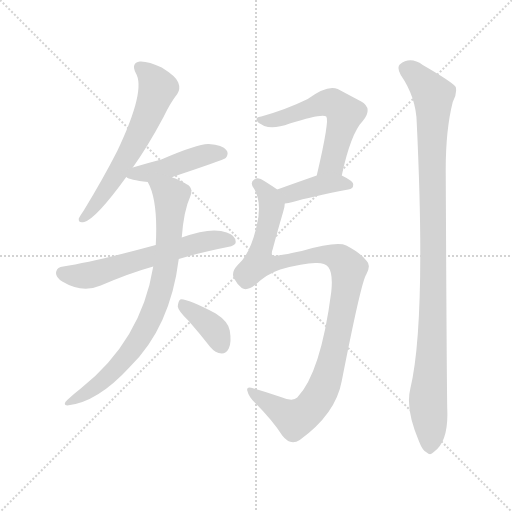
t = 0.00 s
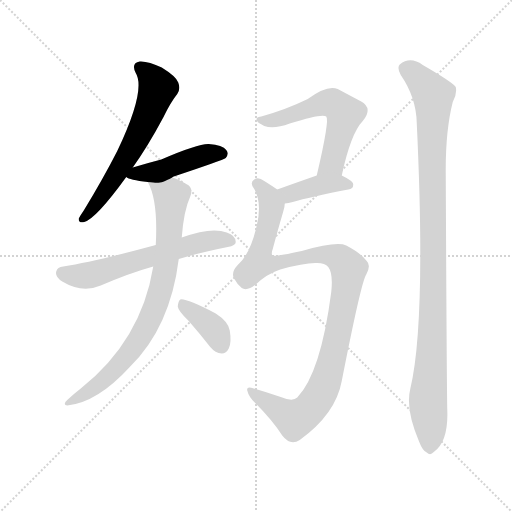
t = 1.41 s
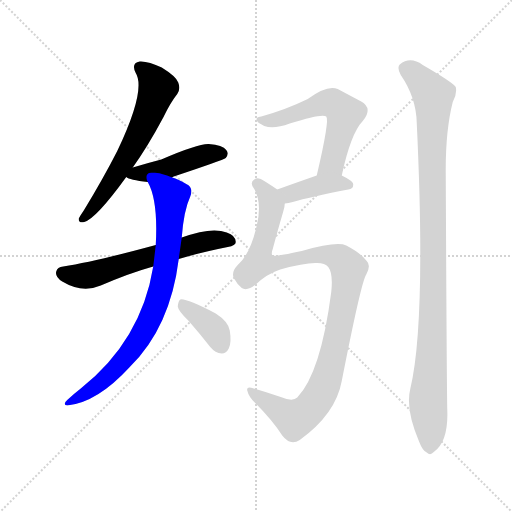
t = 2.82 s
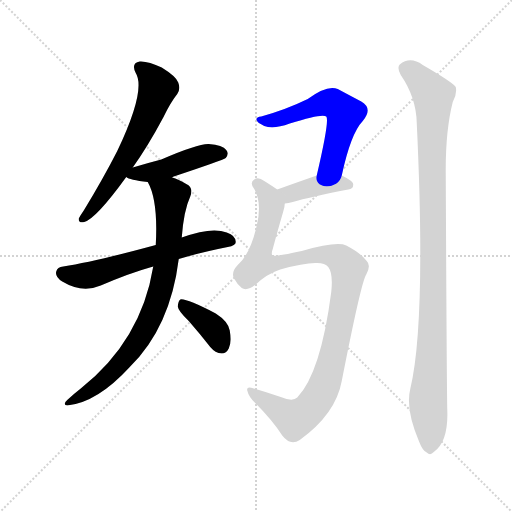
t = 4.23 s
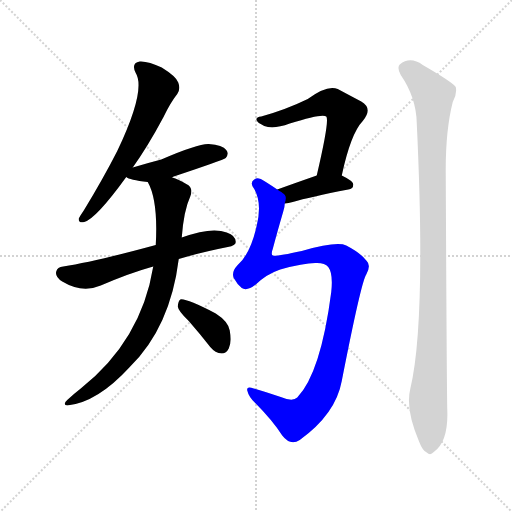
t = 5.63 s
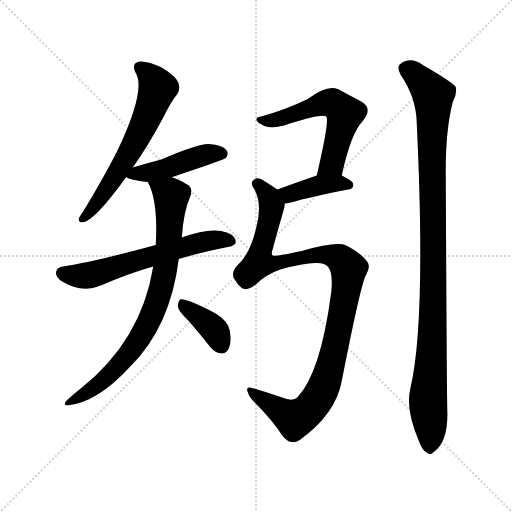
t = 7.04 s

The animated SVG that drew these frames (rendered in a browser with its animation timeline set to each time). Animation: 9 CSS @keyframes rules; one cycle of 7.04 s.

<svg version="1.1" viewBox="0 0 1024 1024" xmlns="http://www.w3.org/2000/svg">
  <g stroke="lightgray" stroke-dasharray="1,1" stroke-width="1" transform="scale(4, 4)">
    <line x1="0" y1="0" x2="256" y2="256"></line>
    <line x1="256" y1="0" x2="0" y2="256"></line>
    <line x1="128" y1="0" x2="128" y2="256"></line>
    <line x1="0" y1="128" x2="256" y2="128"></line>
  </g>
<g transform="scale(1, -1) translate(0, -900)">
   <style type="text/css">
    @keyframes keyframes0 {
      from {
       stroke: blue;
       stroke-dashoffset: 612;
       stroke-width: 128;
       }
       67% {
       animation-timing-function: step-end;
       stroke: blue;
       stroke-dashoffset: 0;
       stroke-width: 128;
       }
       to {
       stroke: black;
       stroke-width: 1024;
       }
       }
       #make-me-a-hanzi-animation-0 {
         animation: keyframes0 0.748047s both;
         animation-delay: 0.000000s;
         animation-timing-function: linear;
       }
    @keyframes keyframes1 {
      from {
       stroke: blue;
       stroke-dashoffset: 449;
       stroke-width: 128;
       }
       59% {
       animation-timing-function: step-end;
       stroke: blue;
       stroke-dashoffset: 0;
       stroke-width: 128;
       }
       to {
       stroke: black;
       stroke-width: 1024;
       }
       }
       #make-me-a-hanzi-animation-1 {
         animation: keyframes1 0.615397s both;
         animation-delay: 0.748047s;
         animation-timing-function: linear;
       }
    @keyframes keyframes2 {
      from {
       stroke: blue;
       stroke-dashoffset: 603;
       stroke-width: 128;
       }
       66% {
       animation-timing-function: step-end;
       stroke: blue;
       stroke-dashoffset: 0;
       stroke-width: 128;
       }
       to {
       stroke: black;
       stroke-width: 1024;
       }
       }
       #make-me-a-hanzi-animation-2 {
         animation: keyframes2 0.740723s both;
         animation-delay: 1.363444s;
         animation-timing-function: linear;
       }
    @keyframes keyframes3 {
      from {
       stroke: blue;
       stroke-dashoffset: 790;
       stroke-width: 128;
       }
       72% {
       animation-timing-function: step-end;
       stroke: blue;
       stroke-dashoffset: 0;
       stroke-width: 128;
       }
       to {
       stroke: black;
       stroke-width: 1024;
       }
       }
       #make-me-a-hanzi-animation-3 {
         animation: keyframes3 0.892904s both;
         animation-delay: 2.104167s;
         animation-timing-function: linear;
       }
    @keyframes keyframes4 {
      from {
       stroke: blue;
       stroke-dashoffset: 374;
       stroke-width: 128;
       }
       55% {
       animation-timing-function: step-end;
       stroke: blue;
       stroke-dashoffset: 0;
       stroke-width: 128;
       }
       to {
       stroke: black;
       stroke-width: 1024;
       }
       }
       #make-me-a-hanzi-animation-4 {
         animation: keyframes4 0.554362s both;
         animation-delay: 2.997070s;
         animation-timing-function: linear;
       }
    @keyframes keyframes5 {
      from {
       stroke: blue;
       stroke-dashoffset: 569;
       stroke-width: 128;
       }
       65% {
       animation-timing-function: step-end;
       stroke: blue;
       stroke-dashoffset: 0;
       stroke-width: 128;
       }
       to {
       stroke: black;
       stroke-width: 1024;
       }
       }
       #make-me-a-hanzi-animation-5 {
         animation: keyframes5 0.713053s both;
         animation-delay: 3.551432s;
         animation-timing-function: linear;
       }
    @keyframes keyframes6 {
      from {
       stroke: blue;
       stroke-dashoffset: 394;
       stroke-width: 128;
       }
       56% {
       animation-timing-function: step-end;
       stroke: blue;
       stroke-dashoffset: 0;
       stroke-width: 128;
       }
       to {
       stroke: black;
       stroke-width: 1024;
       }
       }
       #make-me-a-hanzi-animation-6 {
         animation: keyframes6 0.570638s both;
         animation-delay: 4.264486s;
         animation-timing-function: linear;
       }
    @keyframes keyframes7 {
      from {
       stroke: blue;
       stroke-dashoffset: 1049;
       stroke-width: 128;
       }
       77% {
       animation-timing-function: step-end;
       stroke: blue;
       stroke-dashoffset: 0;
       stroke-width: 128;
       }
       to {
       stroke: black;
       stroke-width: 1024;
       }
       }
       #make-me-a-hanzi-animation-7 {
         animation: keyframes7 1.103678s both;
         animation-delay: 4.835124s;
         animation-timing-function: linear;
       }
    @keyframes keyframes8 {
      from {
       stroke: blue;
       stroke-dashoffset: 1031;
       stroke-width: 128;
       }
       77% {
       animation-timing-function: step-end;
       stroke: blue;
       stroke-dashoffset: 0;
       stroke-width: 128;
       }
       to {
       stroke: black;
       stroke-width: 1024;
       }
       }
       #make-me-a-hanzi-animation-8 {
         animation: keyframes8 1.089030s both;
         animation-delay: 5.938802s;
         animation-timing-function: linear;
       }
</style>
<path d="M 265.5 565.0 Q 295.5 607.0 326.5 665.0 Q 341.5 696.0 354.5 712.0 Q 361.5 722.0 356.5 735.0 Q 352.5 747.0 323.5 765.0 Q 296.5 778.0 279.5 777.0 Q 261.5 774.0 271.5 754.0 Q 292.5 720.0 234.5 598.0 Q 206.5 543.0 167.5 479.0 Q 160.5 469.0 157.5 463.0 Q 156.5 453.0 168.5 456.0 Q 192.5 463.0 252.5 546.0 L 265.5 565.0 Z" fill="lightgray"></path> 
<path d="M 344.5 545.0 Q 344.5 546.0 347.5 547.0 Q 446.5 580.0 451.5 584.0 Q 458.5 593.0 452.5 600.0 Q 445.5 610.0 417.5 612.0 Q 396.5 613.0 322.5 581.0 Q 295.5 574.0 265.5 565.0 C 236.5 556.0 234.5 556.0 252.5 546.0 Q 258.5 540.0 295.5 536.0 C 320.5 533.0 320.5 533.0 344.5 545.0 Z" fill="lightgray"></path> 
<path d="M 357.5 382.0 Q 400.5 395.0 455.5 406.0 Q 471.5 409.0 471.5 416.0 Q 471.5 429.0 453.5 435.0 Q 423.5 447.0 363.5 425.0 L 311.5 410.0 Q 190.5 377.0 126.5 367.0 Q 114.5 366.0 112.5 357.0 Q 109.5 347.0 124.5 337.0 Q 164.5 313.0 201.5 329.0 Q 259.5 354.0 306.5 367.0 L 357.5 382.0 Z" fill="lightgray"></path> 
<path d="M 306.5 367.0 Q 282.5 219.0 161.5 123.0 Q 148.5 113.0 134.5 100.0 Q 124.5 91.0 134.5 89.0 Q 194.5 95.0 259.5 166.0 Q 340.5 245.0 357.5 382.0 L 363.5 425.0 Q 367.5 479.0 380.5 507.0 Q 387.5 525.0 372.5 532.0 Q 356.5 542.0 344.5 545.0 C 316.5 556.0 283.5 563.0 295.5 536.0 Q 316.5 499.0 311.5 410.0 L 306.5 367.0 Z" fill="lightgray"></path> 
<path d="M 377.5 258.0 Q 398.5 234.0 420.5 206.0 Q 430.5 194.0 443.5 193.0 Q 452.5 193.0 457.5 203.0 Q 463.5 215.0 459.5 239.0 Q 456.5 257.0 431.5 273.0 Q 371.5 304.0 360.5 301.0 Q 356.5 298.0 355.5 287.0 Q 356.5 278.0 377.5 258.0 Z" fill="lightgray"></path> 
<path d="M 683.5 549.0 Q 701.5 633.0 725.5 658.0 Q 746.5 683.0 722.5 697.0 Q 703.5 707.0 675.5 722.0 Q 654.5 731.0 615.5 702.0 Q 572.5 681.0 522.5 667.0 Q 510.5 666.0 513.5 659.0 Q 514.5 655.0 528.5 648.0 Q 547.5 641.0 579.5 653.0 Q 645.5 674.0 652.5 667.0 Q 659.5 660.0 633.5 549.0 C 626.5 520.0 677.5 520.0 683.5 549.0 Z" fill="lightgray"></path> 
<path d="M 569.5 493.0 Q 576.5 494.0 585.5 496.0 Q 619.5 506.0 696.5 521.0 Q 706.5 522.0 706.5 531.0 Q 706.5 538.0 683.5 549.0 C 662.5 559.0 661.5 559.0 633.5 549.0 Q 590.5 534.0 554.5 521.0 C 526.5 511.0 539.5 488.0 569.5 493.0 Z" fill="lightgray"></path> 
<path d="M 630.5 374.0 Q 649.5 375.0 656.5 366.0 Q 666.5 353.0 662.5 316.0 Q 641.5 154.0 594.5 105.0 Q 585.5 96.0 561.5 106.0 Q 531.5 116.0 507.5 123.0 Q 492.5 129.0 494.5 119.0 Q 497.5 106.0 510.5 94.0 Q 544.5 60.0 564.5 29.0 Q 580.5 8.0 599.5 20.0 Q 671.5 72.0 683.5 138.0 Q 722.5 337.0 732.5 351.0 Q 742.5 369.0 733.5 378.0 Q 721.5 394.0 692.5 409.0 Q 673.5 418.0 603.5 398.0 Q 549.5 386.0 545.5 389.0 Q 541.5 392.0 545.5 402.0 Q 554.5 436.0 566.5 477.0 Q 569.5 486.0 569.5 493.0 C 573.5 509.0 573.5 509.0 554.5 521.0 Q 544.5 528.0 528.5 538.0 Q 516.5 547.0 508.5 541.0 Q 498.5 535.0 508.5 522.0 Q 524.5 494.0 513.5 449.0 Q 500.5 391.0 474.5 369.0 Q 462.5 356.0 467.5 344.0 Q 474.5 331.0 483.5 324.0 Q 493.5 317.0 511.5 331.0 Q 533.5 352.0 560.5 361.0 Q 606.5 374.0 630.5 374.0 Z" fill="lightgray"></path> 
<path d="M 820.5 122.0 Q 810.5 82.0 838.5 16.0 Q 845.5 -2.0 853.5 -5.0 Q 860.5 -12.0 867.5 -4.0 Q 897.5 17.0 894.5 82.0 Q 893.5 128.0 891.5 550.0 Q 890.5 637.0 905.5 696.0 Q 914.5 712.0 911.5 726.0 Q 904.5 736.0 845.5 770.0 Q 820.5 788.0 799.5 771.0 Q 793.5 765.0 801.5 750.0 Q 832.5 705.0 833.5 654.0 Q 852.5 255.0 820.5 122.0 Z" fill="lightgray"></path> 
      <clipPath id="make-me-a-hanzi-clip-0">
      <path d="M 265.5 565.0 Q 295.5 607.0 326.5 665.0 Q 341.5 696.0 354.5 712.0 Q 361.5 722.0 356.5 735.0 Q 352.5 747.0 323.5 765.0 Q 296.5 778.0 279.5 777.0 Q 261.5 774.0 271.5 754.0 Q 292.5 720.0 234.5 598.0 Q 206.5 543.0 167.5 479.0 Q 160.5 469.0 157.5 463.0 Q 156.5 453.0 168.5 456.0 Q 192.5 463.0 252.5 546.0 L 265.5 565.0 Z" fill="lightgray"></path>
      </clipPath>
      <path clip-path="url(#make-me-a-hanzi-clip-0)" d="M 280.5 764.0 L 312.5 731.0 L 314.5 721.0 L 302.5 686.0 L 231.5 547.0 L 165.5 463.0 " fill="none" id="make-me-a-hanzi-animation-0" stroke-dasharray="484 968" stroke-linecap="round"></path>

      <clipPath id="make-me-a-hanzi-clip-1">
      <path d="M 344.5 545.0 Q 344.5 546.0 347.5 547.0 Q 446.5 580.0 451.5 584.0 Q 458.5 593.0 452.5 600.0 Q 445.5 610.0 417.5 612.0 Q 396.5 613.0 322.5 581.0 Q 295.5 574.0 265.5 565.0 C 236.5 556.0 234.5 556.0 252.5 546.0 Q 258.5 540.0 295.5 536.0 C 320.5 533.0 320.5 533.0 344.5 545.0 Z" fill="lightgray"></path>
      </clipPath>
      <path clip-path="url(#make-me-a-hanzi-clip-1)" d="M 258.5 549.0 L 354.5 569.0 L 409.5 590.0 L 445.5 592.0 " fill="none" id="make-me-a-hanzi-animation-1" stroke-dasharray="321 642" stroke-linecap="round"></path>

      <clipPath id="make-me-a-hanzi-clip-2">
      <path d="M 357.5 382.0 Q 400.5 395.0 455.5 406.0 Q 471.5 409.0 471.5 416.0 Q 471.5 429.0 453.5 435.0 Q 423.5 447.0 363.5 425.0 L 311.5 410.0 Q 190.5 377.0 126.5 367.0 Q 114.5 366.0 112.5 357.0 Q 109.5 347.0 124.5 337.0 Q 164.5 313.0 201.5 329.0 Q 259.5 354.0 306.5 367.0 L 357.5 382.0 Z" fill="lightgray"></path>
      </clipPath>
      <path clip-path="url(#make-me-a-hanzi-clip-2)" d="M 125.5 354.0 L 154.5 348.0 L 186.5 351.0 L 396.5 415.0 L 434.5 421.0 L 461.5 418.0 " fill="none" id="make-me-a-hanzi-animation-2" stroke-dasharray="475 950" stroke-linecap="round"></path>

      <clipPath id="make-me-a-hanzi-clip-3">
      <path d="M 306.5 367.0 Q 282.5 219.0 161.5 123.0 Q 148.5 113.0 134.5 100.0 Q 124.5 91.0 134.5 89.0 Q 194.5 95.0 259.5 166.0 Q 340.5 245.0 357.5 382.0 L 363.5 425.0 Q 367.5 479.0 380.5 507.0 Q 387.5 525.0 372.5 532.0 Q 356.5 542.0 344.5 545.0 C 316.5 556.0 283.5 563.0 295.5 536.0 Q 316.5 499.0 311.5 410.0 L 306.5 367.0 Z" fill="lightgray"></path>
      </clipPath>
      <path clip-path="url(#make-me-a-hanzi-clip-3)" d="M 302.5 533.0 L 342.5 508.0 L 330.5 359.0 L 309.5 283.0 L 276.5 218.0 L 239.5 172.0 L 182.5 120.0 L 139.5 95.0 " fill="none" id="make-me-a-hanzi-animation-3" stroke-dasharray="662 1324" stroke-linecap="round"></path>

      <clipPath id="make-me-a-hanzi-clip-4">
      <path d="M 377.5 258.0 Q 398.5 234.0 420.5 206.0 Q 430.5 194.0 443.5 193.0 Q 452.5 193.0 457.5 203.0 Q 463.5 215.0 459.5 239.0 Q 456.5 257.0 431.5 273.0 Q 371.5 304.0 360.5 301.0 Q 356.5 298.0 355.5 287.0 Q 356.5 278.0 377.5 258.0 Z" fill="lightgray"></path>
      </clipPath>
      <path clip-path="url(#make-me-a-hanzi-clip-4)" d="M 363.5 292.0 L 422.5 247.0 L 443.5 208.0 " fill="none" id="make-me-a-hanzi-animation-4" stroke-dasharray="246 492" stroke-linecap="round"></path>

      <clipPath id="make-me-a-hanzi-clip-5">
      <path d="M 683.5 549.0 Q 701.5 633.0 725.5 658.0 Q 746.5 683.0 722.5 697.0 Q 703.5 707.0 675.5 722.0 Q 654.5 731.0 615.5 702.0 Q 572.5 681.0 522.5 667.0 Q 510.5 666.0 513.5 659.0 Q 514.5 655.0 528.5 648.0 Q 547.5 641.0 579.5 653.0 Q 645.5 674.0 652.5 667.0 Q 659.5 660.0 633.5 549.0 C 626.5 520.0 677.5 520.0 683.5 549.0 Z" fill="lightgray"></path>
      </clipPath>
      <path clip-path="url(#make-me-a-hanzi-clip-5)" d="M 520.5 661.0 L 536.5 658.0 L 567.5 664.0 L 652.5 695.0 L 680.5 684.0 L 689.5 673.0 L 663.5 573.0 L 639.5 561.0 " fill="none" id="make-me-a-hanzi-animation-5" stroke-dasharray="441 882" stroke-linecap="round"></path>

      <clipPath id="make-me-a-hanzi-clip-6">
      <path d="M 569.5 493.0 Q 576.5 494.0 585.5 496.0 Q 619.5 506.0 696.5 521.0 Q 706.5 522.0 706.5 531.0 Q 706.5 538.0 683.5 549.0 C 662.5 559.0 661.5 559.0 633.5 549.0 Q 590.5 534.0 554.5 521.0 C 526.5 511.0 539.5 488.0 569.5 493.0 Z" fill="lightgray"></path>
      </clipPath>
      <path clip-path="url(#make-me-a-hanzi-clip-6)" d="M 562.5 517.0 L 585.5 514.0 L 639.5 530.0 L 677.5 534.0 L 697.5 530.0 " fill="none" id="make-me-a-hanzi-animation-6" stroke-dasharray="266 532" stroke-linecap="round"></path>

      <clipPath id="make-me-a-hanzi-clip-7">
      <path d="M 630.5 374.0 Q 649.5 375.0 656.5 366.0 Q 666.5 353.0 662.5 316.0 Q 641.5 154.0 594.5 105.0 Q 585.5 96.0 561.5 106.0 Q 531.5 116.0 507.5 123.0 Q 492.5 129.0 494.5 119.0 Q 497.5 106.0 510.5 94.0 Q 544.5 60.0 564.5 29.0 Q 580.5 8.0 599.5 20.0 Q 671.5 72.0 683.5 138.0 Q 722.5 337.0 732.5 351.0 Q 742.5 369.0 733.5 378.0 Q 721.5 394.0 692.5 409.0 Q 673.5 418.0 603.5 398.0 Q 549.5 386.0 545.5 389.0 Q 541.5 392.0 545.5 402.0 Q 554.5 436.0 566.5 477.0 Q 569.5 486.0 569.5 493.0 C 573.5 509.0 573.5 509.0 554.5 521.0 Q 544.5 528.0 528.5 538.0 Q 516.5 547.0 508.5 541.0 Q 498.5 535.0 508.5 522.0 Q 524.5 494.0 513.5 449.0 Q 500.5 391.0 474.5 369.0 Q 462.5 356.0 467.5 344.0 Q 474.5 331.0 483.5 324.0 Q 493.5 317.0 511.5 331.0 Q 533.5 352.0 560.5 361.0 Q 606.5 374.0 630.5 374.0 Z" fill="lightgray"></path>
      </clipPath>
      <path clip-path="url(#make-me-a-hanzi-clip-7)" d="M 514.5 532.0 L 539.5 504.0 L 543.5 488.0 L 518.5 375.0 L 548.5 372.0 L 617.5 390.0 L 655.5 391.0 L 680.5 382.0 L 697.5 363.0 L 659.5 157.0 L 625.5 90.0 L 589.5 62.0 L 502.5 115.0 " fill="none" id="make-me-a-hanzi-animation-7" stroke-dasharray="921 1842" stroke-linecap="round"></path>

      <clipPath id="make-me-a-hanzi-clip-8">
      <path d="M 820.5 122.0 Q 810.5 82.0 838.5 16.0 Q 845.5 -2.0 853.5 -5.0 Q 860.5 -12.0 867.5 -4.0 Q 897.5 17.0 894.5 82.0 Q 893.5 128.0 891.5 550.0 Q 890.5 637.0 905.5 696.0 Q 914.5 712.0 911.5 726.0 Q 904.5 736.0 845.5 770.0 Q 820.5 788.0 799.5 771.0 Q 793.5 765.0 801.5 750.0 Q 832.5 705.0 833.5 654.0 Q 852.5 255.0 820.5 122.0 Z" fill="lightgray"></path>
      </clipPath>
      <path clip-path="url(#make-me-a-hanzi-clip-8)" d="M 813.5 762.0 L 842.5 740.0 L 866.5 709.0 L 867.5 320.0 L 855.5 102.0 L 859.5 10.0 " fill="none" id="make-me-a-hanzi-animation-8" stroke-dasharray="903 1806" stroke-linecap="round"></path>

</g>
</svg>
